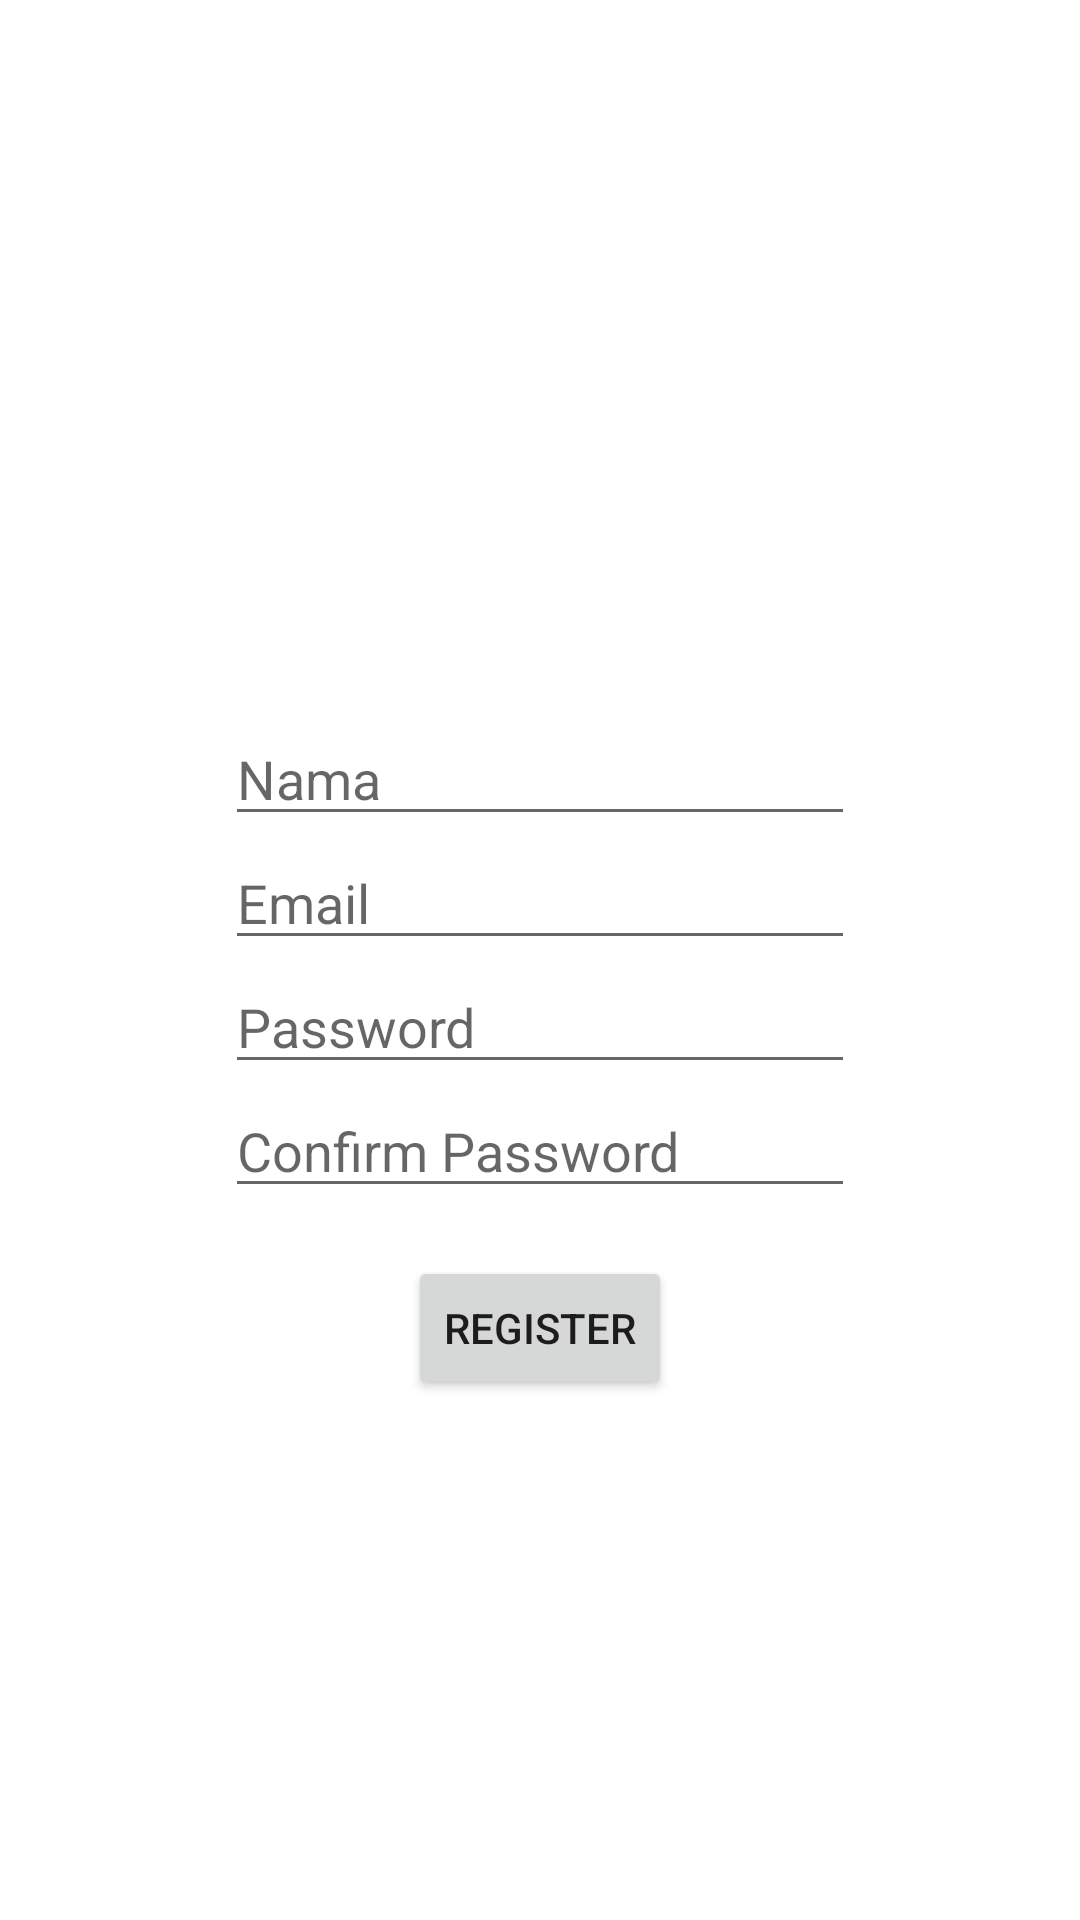

Write the Android layout XML for this screen, with the resource values it uses.
<!-- AndroidManifest.xml: application theme Theme.Latansa_Book -->
<!-- res/layout/fragment_register.xml -->
<?xml version="1.0" encoding="utf-8"?>
<androidx.constraintlayout.widget.ConstraintLayout xmlns:android="http://schemas.android.com/apk/res/android"
    xmlns:app="http://schemas.android.com/apk/res-auto"
    xmlns:tools="http://schemas.android.com/tools"
    android:layout_width="match_parent"
    android:layout_height="match_parent"
    tools:context=".ui.auth.RegisterFragment">


    <EditText
        android:id="@+id/ID_Register_Nama"
        android:layout_width="wrap_content"
        android:layout_height="wrap_content"
        android:ems="10"
        android:inputType="textPersonName"
        android:hint="Nama"
        app:layout_constraintBottom_toTopOf="@+id/ID_Register_Email"
        app:layout_constraintEnd_toEndOf="parent"
        app:layout_constraintHorizontal_bias="0.5"
        app:layout_constraintStart_toStartOf="parent"
        app:layout_constraintTop_toBottomOf="@+id/imageView" />

    <EditText
        android:id="@+id/ID_Register_Email"
        android:layout_width="wrap_content"
        android:layout_height="wrap_content"
        android:ems="10"
        android:inputType="textPersonName"
        android:hint="Email"
        app:layout_constraintBottom_toTopOf="@+id/ID_Register_Password"
        app:layout_constraintEnd_toEndOf="@+id/ID_Register_Nama"
        app:layout_constraintHorizontal_bias="0.5"
        app:layout_constraintStart_toStartOf="@+id/ID_Register_Nama"
        app:layout_constraintTop_toBottomOf="@+id/ID_Register_Nama" />

    <EditText
        android:id="@+id/ID_Register_Password"
        android:layout_width="wrap_content"
        android:layout_height="wrap_content"
        android:ems="10"
        android:inputType="textPersonName"
        android:hint="Password"
        app:layout_constraintBottom_toTopOf="@+id/ID_Register_KonfirmasiPassword"
        app:layout_constraintEnd_toEndOf="@+id/ID_Register_Email"
        app:layout_constraintHorizontal_bias="0.5"
        app:layout_constraintStart_toStartOf="@+id/ID_Register_Email"
        app:layout_constraintTop_toBottomOf="@+id/ID_Register_Email" />

    <EditText
        android:id="@+id/ID_Register_KonfirmasiPassword"
        android:layout_width="wrap_content"
        android:layout_height="wrap_content"
        android:ems="10"
        android:inputType="textPersonName"
        android:hint="Confirm Password"
        app:layout_constraintBottom_toBottomOf="parent"
        app:layout_constraintEnd_toEndOf="@+id/ID_Register_Password"
        app:layout_constraintHorizontal_bias="0.5"
        app:layout_constraintStart_toStartOf="@+id/ID_Register_Password"
        app:layout_constraintTop_toBottomOf="@+id/ID_Register_Password" />

    <ImageView
        android:id="@+id/imageView"
        android:layout_width="wrap_content"
        android:layout_height="wrap_content"
        android:src="@drawable/ic_launcher_background"
        app:layout_constraintBottom_toTopOf="@+id/ID_Register_Nama"
        app:layout_constraintEnd_toEndOf="parent"
        app:layout_constraintHorizontal_bias="0.5"
        app:layout_constraintStart_toStartOf="parent"
        app:layout_constraintTop_toTopOf="parent"
        app:layout_constraintVertical_chainStyle="packed" />

    <Button
        android:id="@+id/id_btn_register"
        android:layout_width="wrap_content"
        android:layout_height="wrap_content"
        android:layout_marginTop="16dp"
        android:text="Register"
        app:layout_constraintEnd_toEndOf="parent"
        app:layout_constraintStart_toStartOf="parent"
        app:layout_constraintTop_toBottomOf="@+id/ID_Register_KonfirmasiPassword" />
</androidx.constraintlayout.widget.ConstraintLayout>
<!-- resources referenced by this layout -->
<resources>
  <style name="Theme.Latansa_Book" parent="Theme.MaterialComponents.DayNight.DarkActionBar">
          
          <item name="colorPrimary">@color/purple_500</item>
          <item name="colorPrimaryVariant">@color/purple_700</item>
          <item name="colorOnPrimary">@color/white</item>
          
          <item name="colorSecondary">@color/teal_200</item>
          <item name="colorSecondaryVariant">@color/teal_700</item>
          <item name="colorOnSecondary">@color/black</item>
          
          <item name="android:statusBarColor" tools:targetApi="l">?attr/colorPrimaryVariant</item>
          
      </style>
  <!-- not gathered from this repository: default colours our renderer supplied (Android Studio template values) -->
  <color name="purple_500">#FF6200EE</color>
  <color name="purple_700">#FF3700B3</color>
  <color name="teal_200">#FF03DAC5</color>
  <color name="teal_700">#FF018786</color>
  <color name="black">#FF000000</color>
  <color name="white">#FFFFFFFF</color>
</resources>
